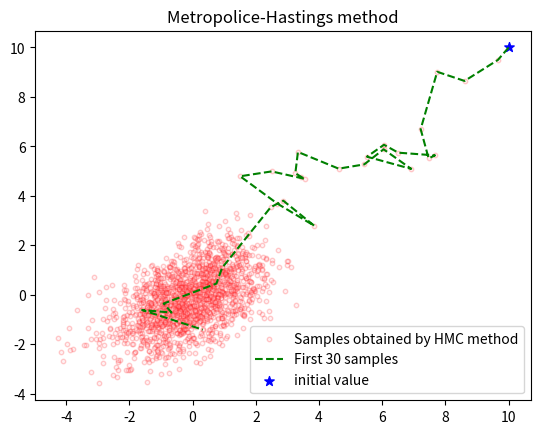
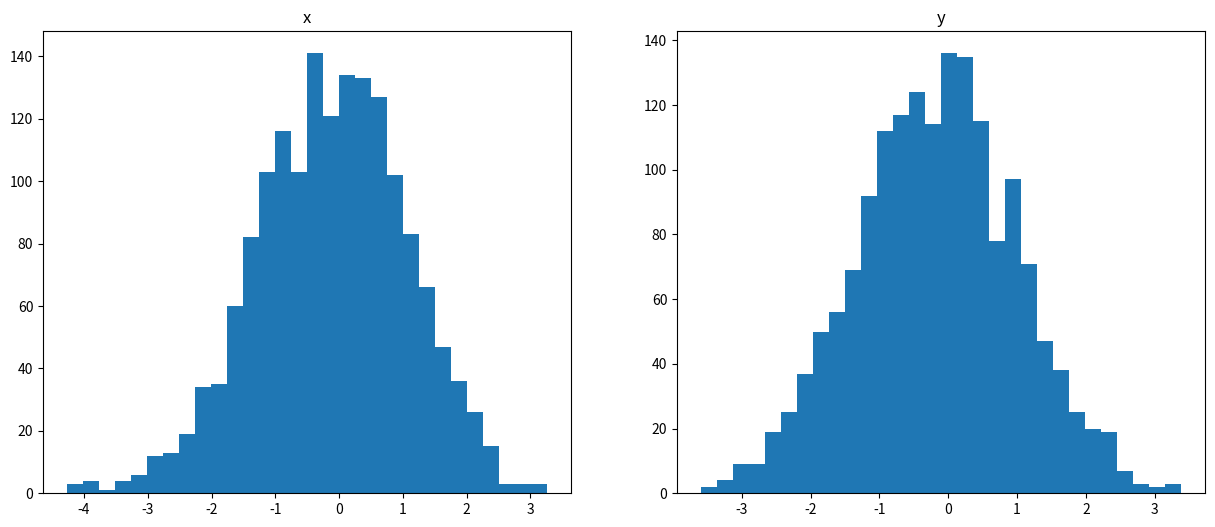

The script that saved these images, in order:
# -*- coding: utf-8 -*-
"""Metropolis-Hastings methods
This is Metropolis-Hastings method implementation.
Hamiltonian Monte Carlo corresponds to an instance of the Metropolis-Hastings algorithm,
with a Hamiltonian dynamics evolution simulated
using a time-reversible and volume-preserving numerical integrator to propose a move
to a new point in the state space.
"""

import copy

import numpy as np
import matplotlib.pyplot as plt


# P(x) : Target distribution
def P(x1, x2, a):
    return np.exp(-0.5 * (x1**2 - 2 * a * x1 * x2 + x2**2))


# Q(x) : Proposal distribution
def Q(c, mu1, mu2, sigma):
    return (
        c[0] +
        np.random.normal(
            mu1,
            sigma),
        c[1] +
        np.random.normal(
            mu2,
            sigma))


def metropolis(N, mu1, mu2, sigma, b):
    z = (10, 10)
    sample = []
    sample.append(z)

    for i in range(N):
        z_new = Q(z, mu1, mu2, sigma)

        T_prev = P(z[0], z[1], b)
        T_next = P(z_new[0], z_new[1], b)
        r = T_next / T_prev

        if r > 1 or r > np.random.uniform(0, 1):
            z = copy.copy(z_new)
            sample.append(z)

    return np.array(sample)


a = 0.5
mu1 = 0
mu2 = 0
sigma = 1

N = 3000

samples = metropolis(N, mu1, mu2, sigma, a)

# plot scatter
plt.figure()
plt.scatter(samples[:, 0], samples[:, 1], s=10, c='pink', alpha=0.2,
            edgecolor='red', label='Samples obtained by HMC method')
plt.plot(samples[0:30, 0], samples[0:30, 1], color='green',
         linestyle='dashed', label='First 30 samples')
plt.scatter(samples[0, 0], samples[0, 1], s=50,
            c='b', marker='*', label='initial value')
plt.legend(loc=4, prop={'size': 10})
plt.title('Metropolice-Hastings method')
plt.savefig('metropolice.png')

# plot distribution
fig = plt.figure(figsize=(15, 6))

ax = fig.add_subplot(121)
plt.hist(samples[30:, 0], bins=30)
plt.title('x')

ax = fig.add_subplot(122)
plt.hist(samples[30:, 1], bins=30)
plt.title('y')
plt.savefig('hmc_dist.png')
